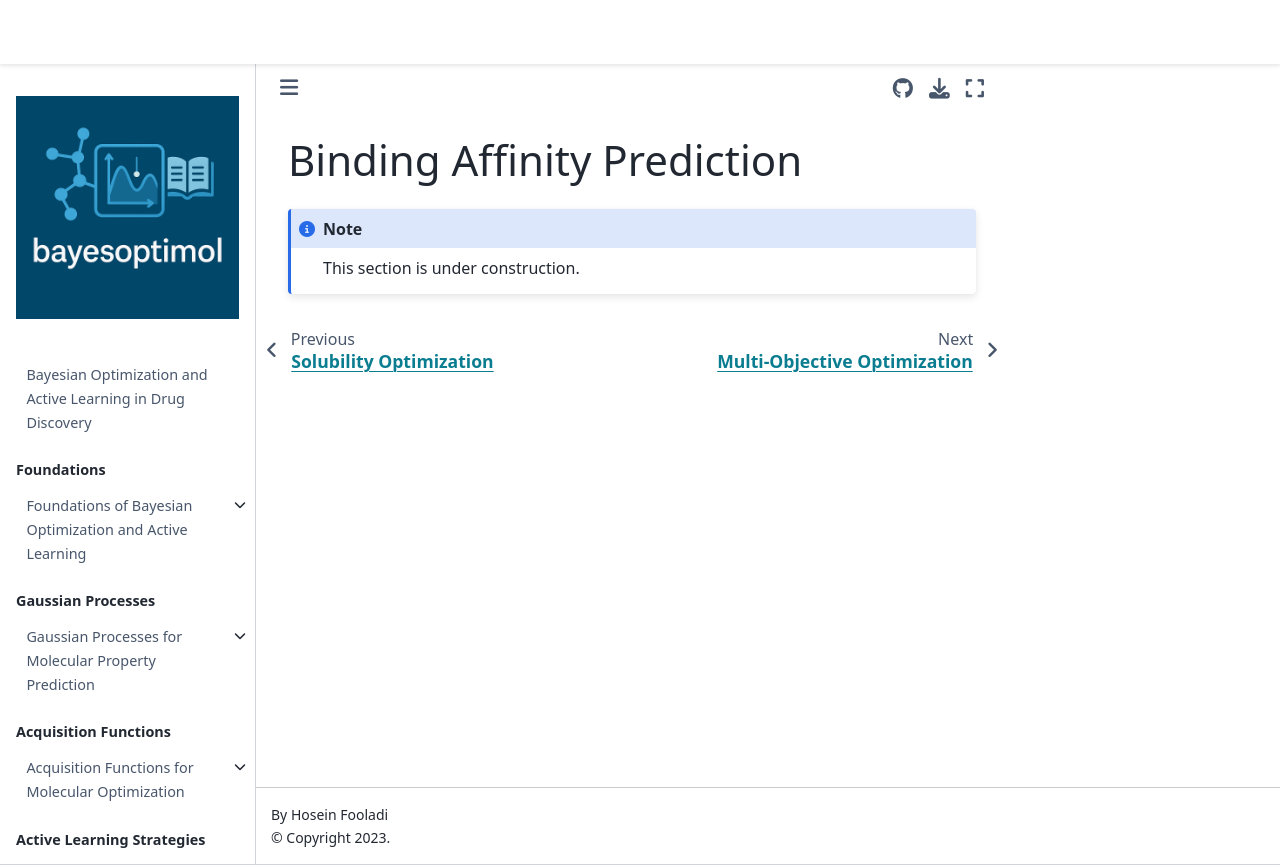

repository: HFooladi/bayesoptimol · page: chapters/case_studies/binding_affinity_prediction.html · generator: jekyll

# Binding Affinity Prediction

```{note}
This section is under construction.
```
